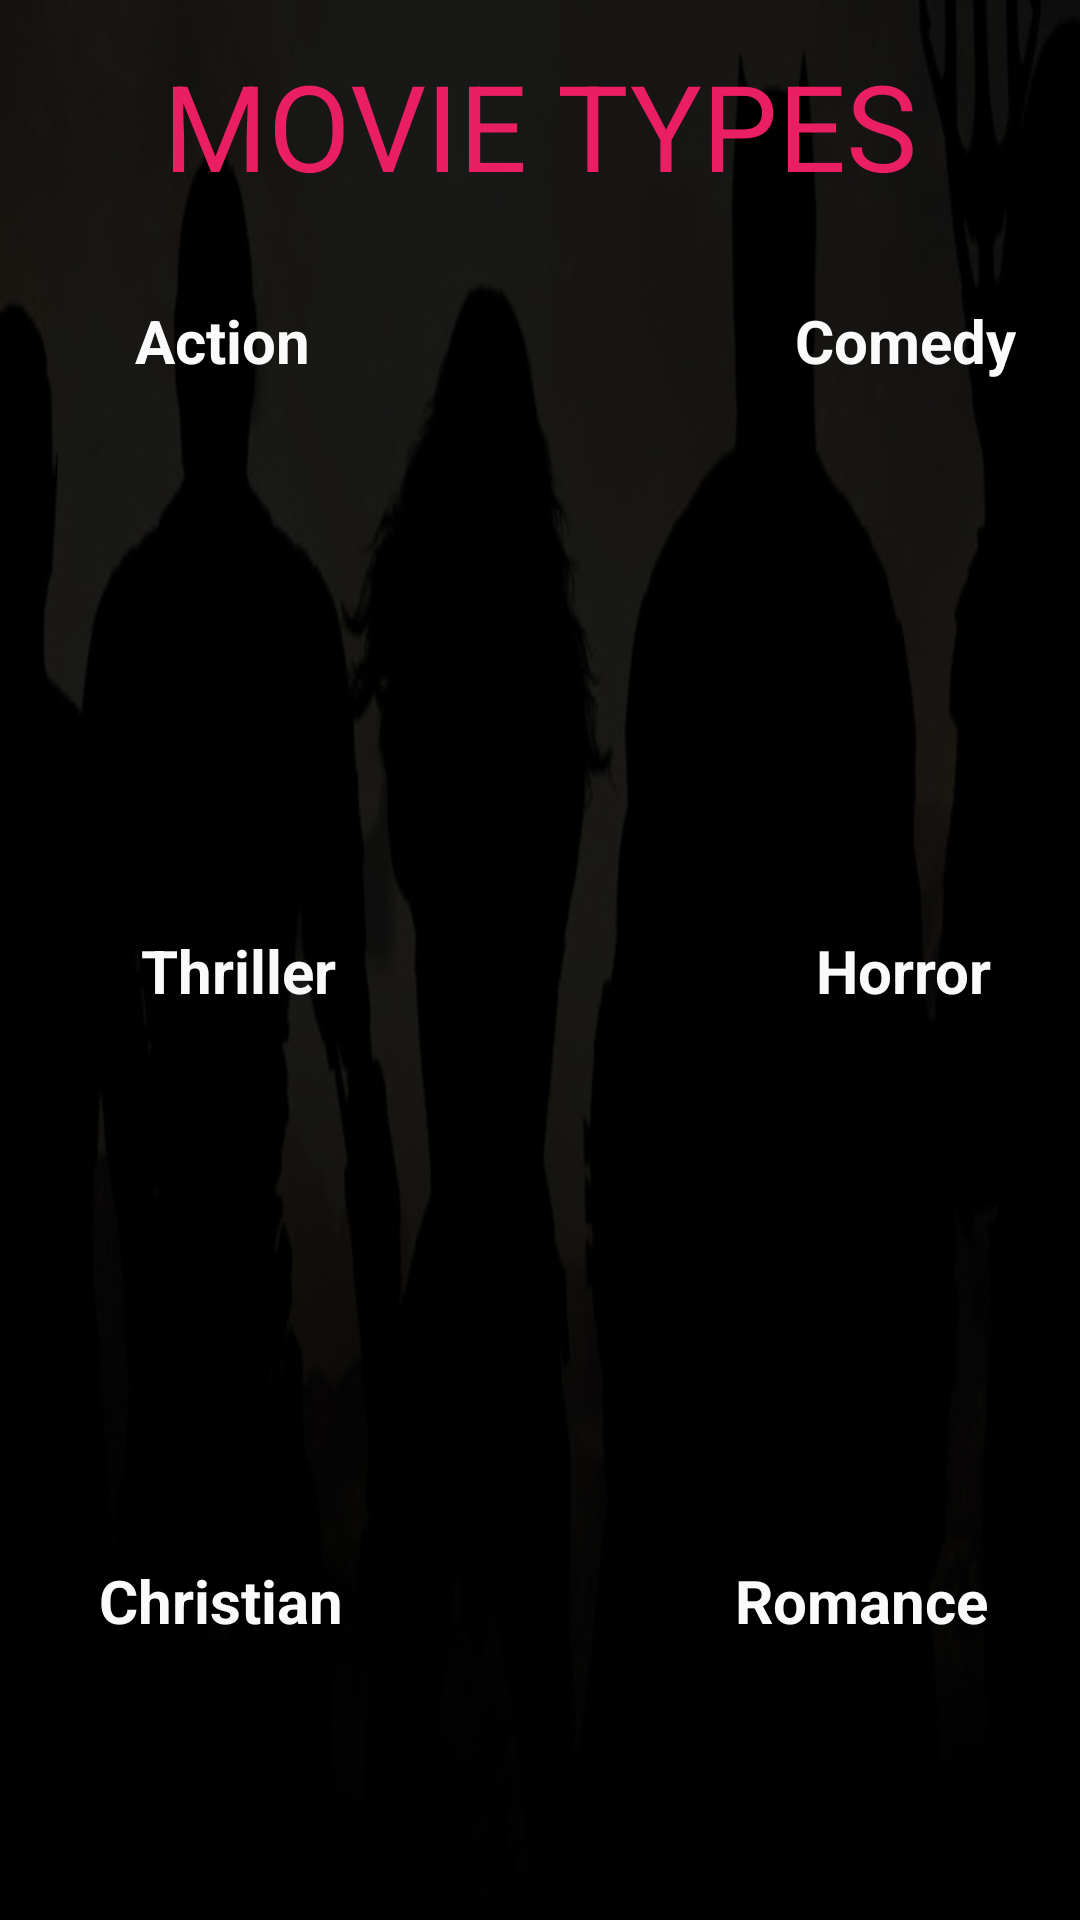

Android layout source for this screen:
<!-- AndroidManifest.xml: application theme AppTheme -->
<!-- res/layout/activity_movies.xml -->
<?xml version="1.0" encoding="utf-8"?>
<RelativeLayout xmlns:android="http://schemas.android.com/apk/res/android"
    xmlns:app="http://schemas.android.com/apk/res-auto"
    xmlns:tools="http://schemas.android.com/tools"
    android:id="@+id/activity_movies"
    android:layout_width="match_parent"
    android:layout_height="match_parent"
    tools:context=".ui.MainActivity"
    android:background="@drawable/adv">

    <TextView
        android:id="@+id/goview"
        android:layout_width="wrap_content"
        android:layout_height="wrap_content"
        android:layout_centerHorizontal="true"
        android:text="MOVIE TYPES"
        android:textColor="@color/che"
        android:textSize="40dp"
        android:layout_weight="1"
        android:layout_marginTop="15dp"
        app:fontFamily="@font/biorhyme_extrabold"
       />


    <TextView
        android:layout_width="wrap_content"
        android:layout_height="wrap_content"
        android:layout_marginLeft="45dp"
        android:layout_marginTop="100dp"
        android:text="Action"
        android:textColor="@color/twin"
        android:textSize="20dp"
        android:textStyle="bold"
        android:id="@+id/tel"
        app:fontFamily="@font/cormorant"/>



    <TextView
        android:layout_width="wrap_content"
        android:layout_height="wrap_content"
        android:layout_marginLeft="265dp"
        android:layout_marginTop="100dp"
        android:text="Comedy"
        android:textColor="@color/twin"
        android:textSize="20dp"
        android:textStyle="bold"
        android:id="@+id/tel1"
        app:fontFamily="@font/cormorant"/>



    <TextView
        android:layout_width="wrap_content"
        android:layout_height="wrap_content"
        android:layout_marginLeft="47dp"
        android:layout_marginTop="310dp"
        android:text="Thriller"
        android:textColor="@color/twin"
        android:textSize="20dp"
        android:textStyle="bold"
        android:id="@+id/tel2"
        app:fontFamily="@font/cormorant"/>



    <TextView
        android:layout_width="wrap_content"
        android:layout_height="wrap_content"
        android:layout_marginLeft="272dp"
        android:layout_marginTop="310dp"
        android:text="Horror"
        android:textColor="@color/twin"
        android:textSize="20dp"
        android:textStyle="bold"
        android:id="@+id/tel3"
        app:fontFamily="@font/cormorant"/>


    <TextView
        android:layout_width="wrap_content"
        android:layout_height="wrap_content"
        android:layout_marginLeft="33dp"
        android:layout_marginTop="520dp"
        android:text="Christian"
        android:textColor="@color/twin"
        android:textSize="20dp"
        android:textStyle="bold"
        android:id="@+id/tel4"
        app:fontFamily="@font/cormorant"/>


    <TextView
        android:layout_width="wrap_content"
        android:layout_height="wrap_content"
        android:layout_marginLeft="245dp"
        android:layout_marginTop="520dp"
        android:text="Romance"
        android:textColor="@color/twin"
        android:textSize="20dp"
        android:textStyle="bold"
        android:id="@+id/tel5"
        app:fontFamily="@font/cormorant"/>



</RelativeLayout>
<!-- resources referenced by this layout -->
<resources>
  <color name="che">#e91e63</color>
  <color name="twin">#fafafa</color>
  <!-- drawable adv: jpg bitmap (drawable, 20886 bytes) -->
  <style name="AppTheme" parent="Theme.AppCompat.Light.DarkActionBar">
          
          <item name="colorPrimary">#212121</item>
          <item name="colorPrimaryDark">@color/colorPrimaryDark</item>
          <item name="colorAccent">@color/colorAccent</item>
      </style>
  <color name="colorPrimaryDark">#00574B</color>
  <color name="colorAccent">#D81B60</color>
</resources>
